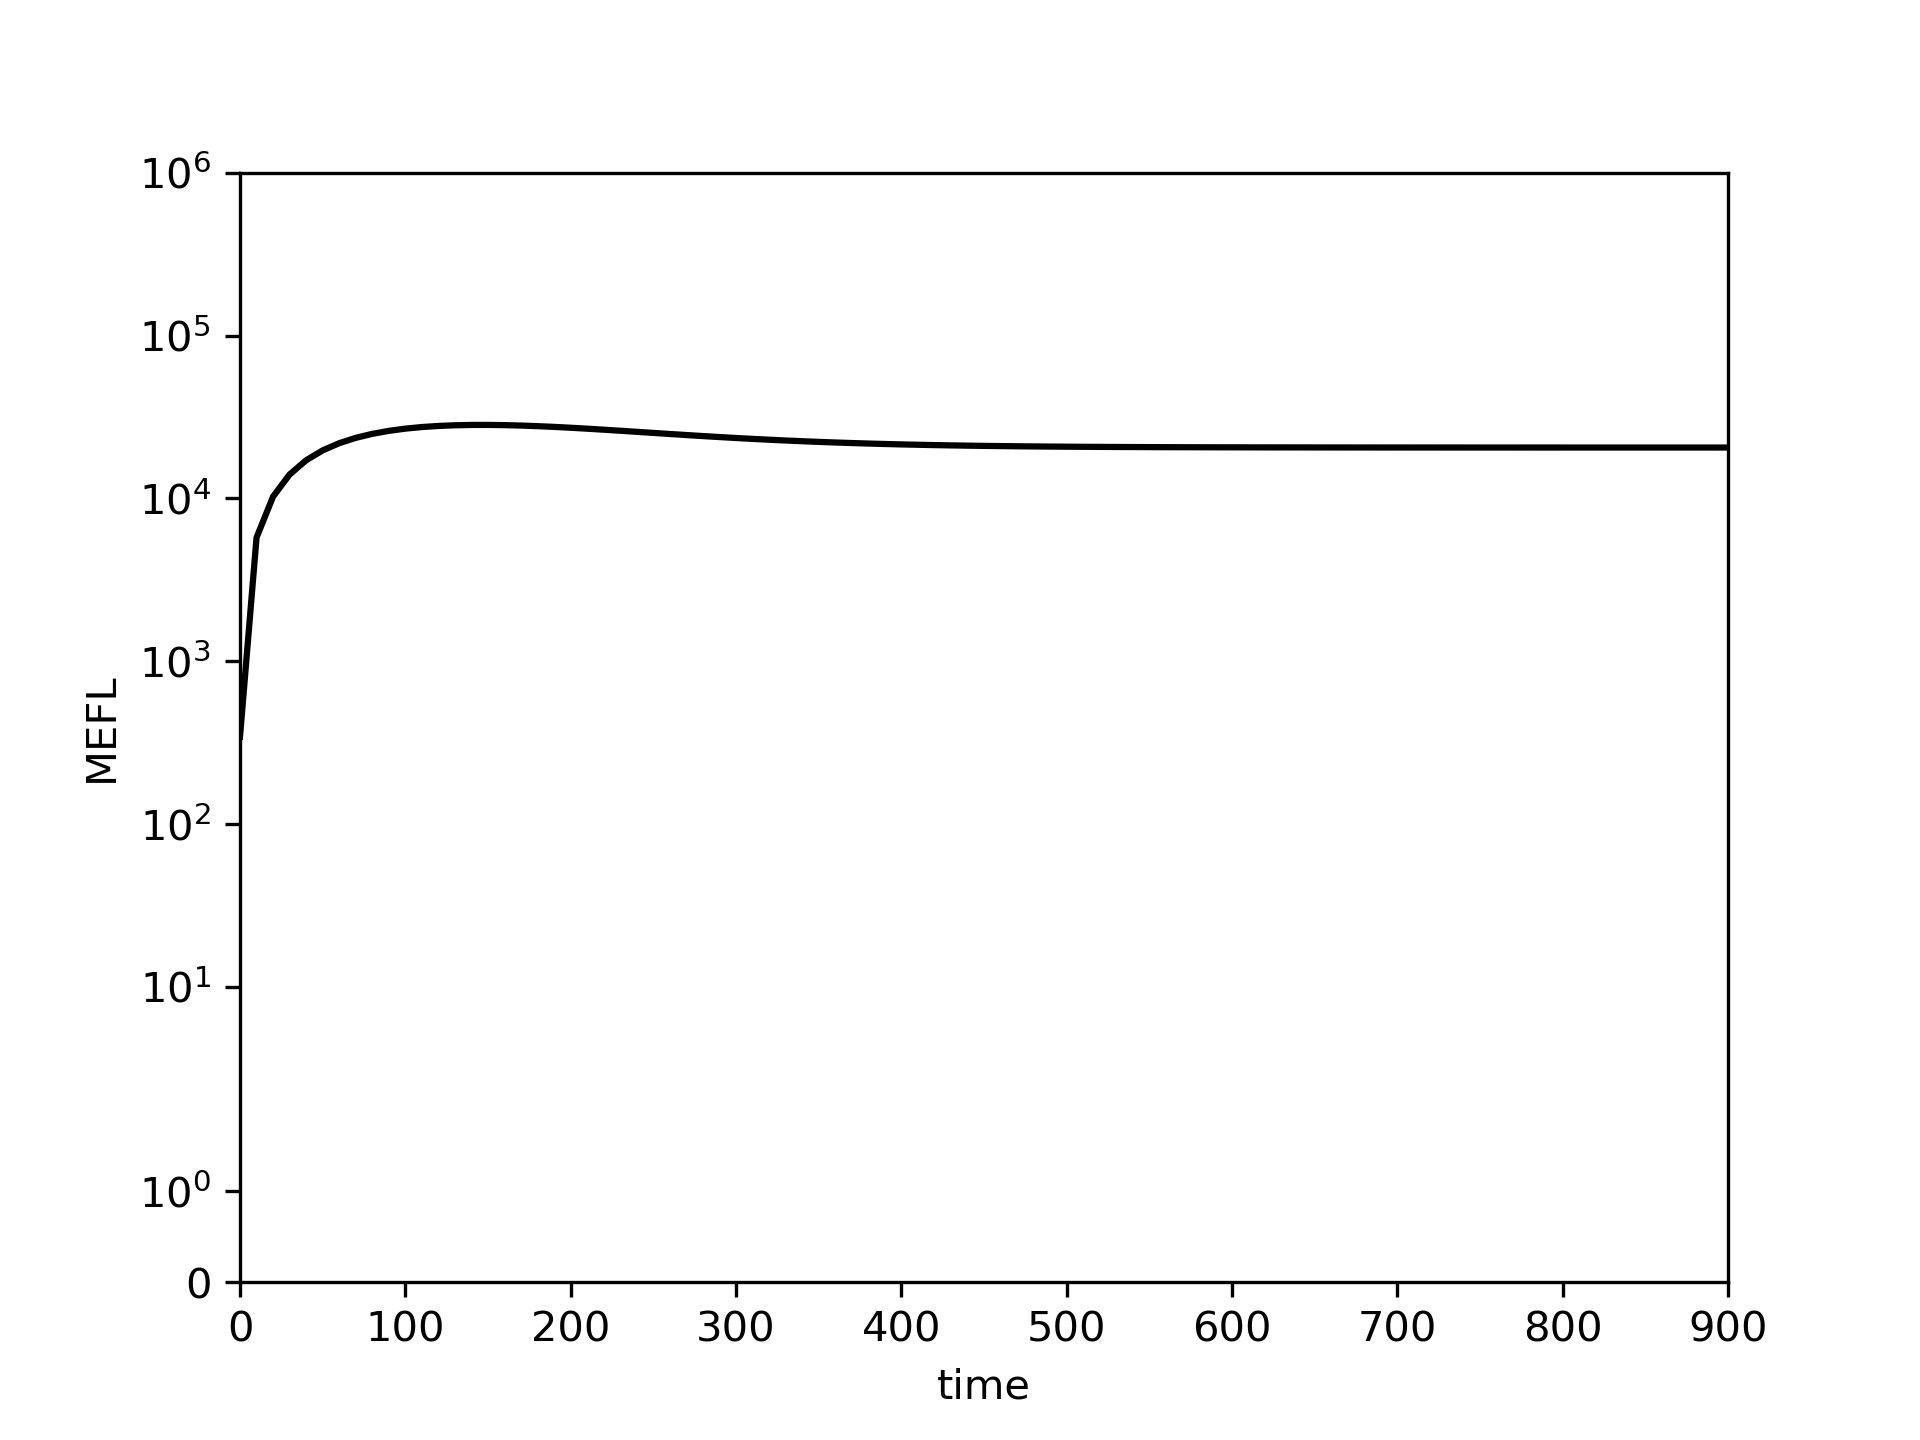

The table this chart was drawn from, first rows:
0.0, 10.0, 20.0, 30.0, 40.0, 50.0, 60.0, 70.0, 80.0, 90.0, 100.0, 110.0, 120.0, 130.0, 140.0, 150.0, 160.0, 170.0, 180.0, 190.0, 200.0, 210.0, 220.0, 230.0
343.7, 5747, 10265, 14030, 17152, 19728, 21839, 23551, 24923, 26004, 26833, 27446, 27873, 28140, 28270, 28283, 28197, 28029, 27794, 27505, 27175, 26816, 26436, 26045
